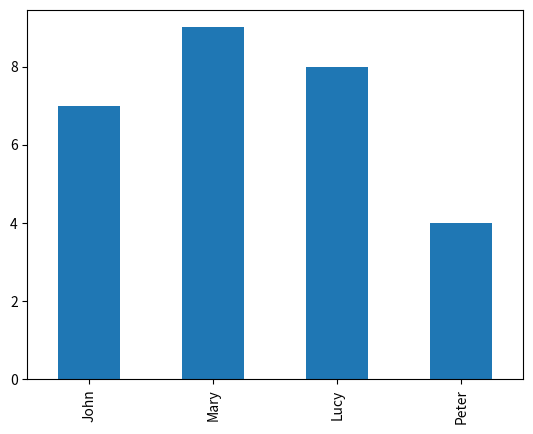

Here is the Python script that generated this plot:
import numpy as np 
import pandas as pd
import matplotlib.pyplot as plt
#np --> numerical panda, es una llibreria per a realitzar càlcul numèric
#les notes de dawbio amb series
student_list=["John","Mary","Lucy","Peter"]
grades_list = [7,9,8,4]
wants_dual_list = [False,True,False,True]
datos: dict[str, list] = {"grade": grades_list,
                   "dual": wants_dual_list}
students_frame = pd.DataFrame(
    index=student_list,
    data = datos
)
students_frame.loc[:,"grade"].plot(kind="bar")
plt.show()
